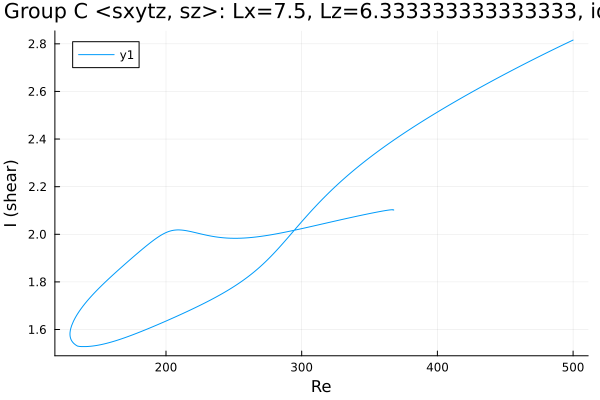

The file beside this chart, header and first rows:
Re, shear
500.0, 2.816
499.8, 2.815
498.3, 2.811
496.9, 2.808
495.5, 2.804
494.1, 2.8
492.7, 2.796
491.3, 2.792
489.9, 2.788
488.4, 2.784
487, 2.78
485.6, 2.776
484.2, 2.773
482.8, 2.769
481.4, 2.765
480, 2.761
478.5, 2.757
477.1, 2.753
475.7, 2.749
474.3, 2.745
472.9, 2.741
471.5, 2.737
470.1, 2.732
468.6, 2.728
467.2, 2.724
465.8, 2.72
464.4, 2.716
463, 2.712
461.6, 2.708
460.2, 2.704
458.7, 2.699
457.3, 2.695
455.9, 2.691
454.5, 2.687
453.1, 2.683
451.7, 2.678
450.3, 2.674
448.8, 2.67
447.4, 2.666
446, 2.661
444.6, 2.657
443.2, 2.653
441.8, 2.648
440.4, 2.644
438.9, 2.64
437.5, 2.635
436.1, 2.631
434.7, 2.627
433.3, 2.622
431.9, 2.618
430.5, 2.613
429, 2.609
427.6, 2.604
426.2, 2.6
424.8, 2.595
423.4, 2.591
422, 2.586
420.6, 2.582
419.1, 2.577
417.7, 2.572
... 981 more rows
